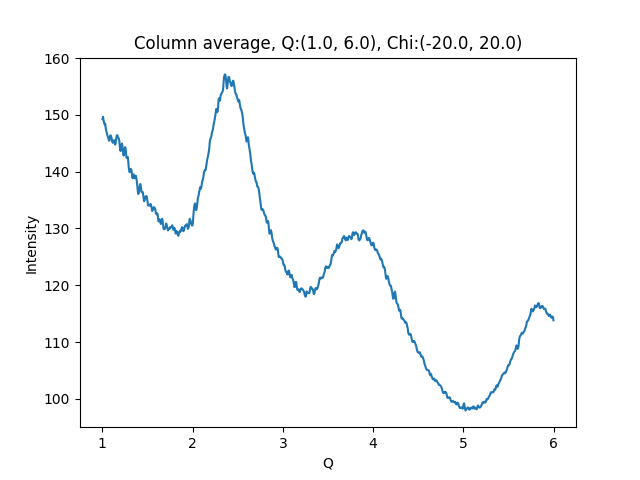

The file beside this chart, header and first rows:
1.002500000715255801e+00, 1.492425994873046875e+02
1.007500001429795677e+00, 1.496654510498046875e+02
1.012500002144335332e+00, 1.491335601806640625e+02
1.017500002858875208e+00, 1.487411956787109375e+02
1.022500003573414862e+00, 1.484445800781250000e+02
1.027500004287954516e+00, 1.482913818359375000e+02
1.032500005002494392e+00, 1.484515991210937500e+02
1.037500005717034268e+00, 1.477279663085937500e+02
1.042500006431573922e+00, 1.472752532958984375e+02
1.047500007146113798e+00, 1.469488220214843750e+02
1.052500007860653453e+00, 1.466047821044921875e+02
1.057500008575193329e+00, 1.463025817871093750e+02
1.062500009289732983e+00, 1.461321105957031250e+02
1.067500010004272637e+00, 1.458853607177734375e+02
1.072500010718812513e+00, 1.454843902587890625e+02
1.077500011433352389e+00, 1.454473114013671875e+02
1.082500012147892043e+00, 1.458504333496093750e+02
1.087500012862431920e+00, 1.463437652587890625e+02
1.092500013576971796e+00, 1.463939666748046875e+02
1.097500014291511228e+00, 1.461837005615234375e+02
1.102500015006051104e+00, 1.459681396484375000e+02
1.107500015720590758e+00, 1.453656311035156250e+02
1.112500016435130634e+00, 1.451804504394531250e+02
1.117500017149670510e+00, 1.450773620605468750e+02
1.122500017864210164e+00, 1.452467193603515625e+02
1.127500018578750041e+00, 1.455491485595703125e+02
1.132500019293289695e+00, 1.453321838378906250e+02
1.137500020007829349e+00, 1.452041320800781250e+02
1.142500020722369225e+00, 1.447589111328125000e+02
1.147500021436909101e+00, 1.449951629638671875e+02
1.152500022151448755e+00, 1.457198333740234375e+02
1.157500022865988631e+00, 1.461467742919921875e+02
1.162500023580528286e+00, 1.464119567871093750e+02
1.167500024295068162e+00, 1.463997497558593750e+02
1.172500025009608038e+00, 1.460758361816406250e+02
1.177500025724147470e+00, 1.459097900390625000e+02
1.182500026438687346e+00, 1.458353271484375000e+02
1.187500027153227222e+00, 1.454738769531250000e+02
1.192500027867766876e+00, 1.446507110595703125e+02
1.197500028582306753e+00, 1.438861389160156250e+02
1.202500029296846407e+00, 1.436287689208984375e+02
1.207500030011386283e+00, 1.442247009277343750e+02
1.212500030725925937e+00, 1.446411895751953125e+02
1.217500031440465591e+00, 1.449614257812500000e+02
1.222500032155005467e+00, 1.444981842041015625e+02
1.227500032869545343e+00, 1.436983795166015625e+02
1.232500033584084997e+00, 1.430291748046875000e+02
1.237500034298624874e+00, 1.428281097412109375e+02
1.242500035013164528e+00, 1.432742156982421875e+02
1.247500035727704182e+00, 1.439942169189453125e+02
1.252500036442244058e+00, 1.443227539062500000e+02
1.257500037156783712e+00, 1.441206054687500000e+02
1.262500037871323588e+00, 1.433146667480468750e+02
1.267500038585863464e+00, 1.424443511962890625e+02
1.272500039300403119e+00, 1.424013977050781250e+02
1.277500040014942995e+00, 1.425754547119140625e+02
1.282500040729482649e+00, 1.425722503662109375e+02
1.287500041444022525e+00, 1.417946166992187500e+02
1.292500042158562179e+00, 1.407515716552734375e+02
1.297500042873101833e+00, 1.402114715576171875e+02
1.302500043587641709e+00, 1.399094543457031250e+02
... 939 more rows
